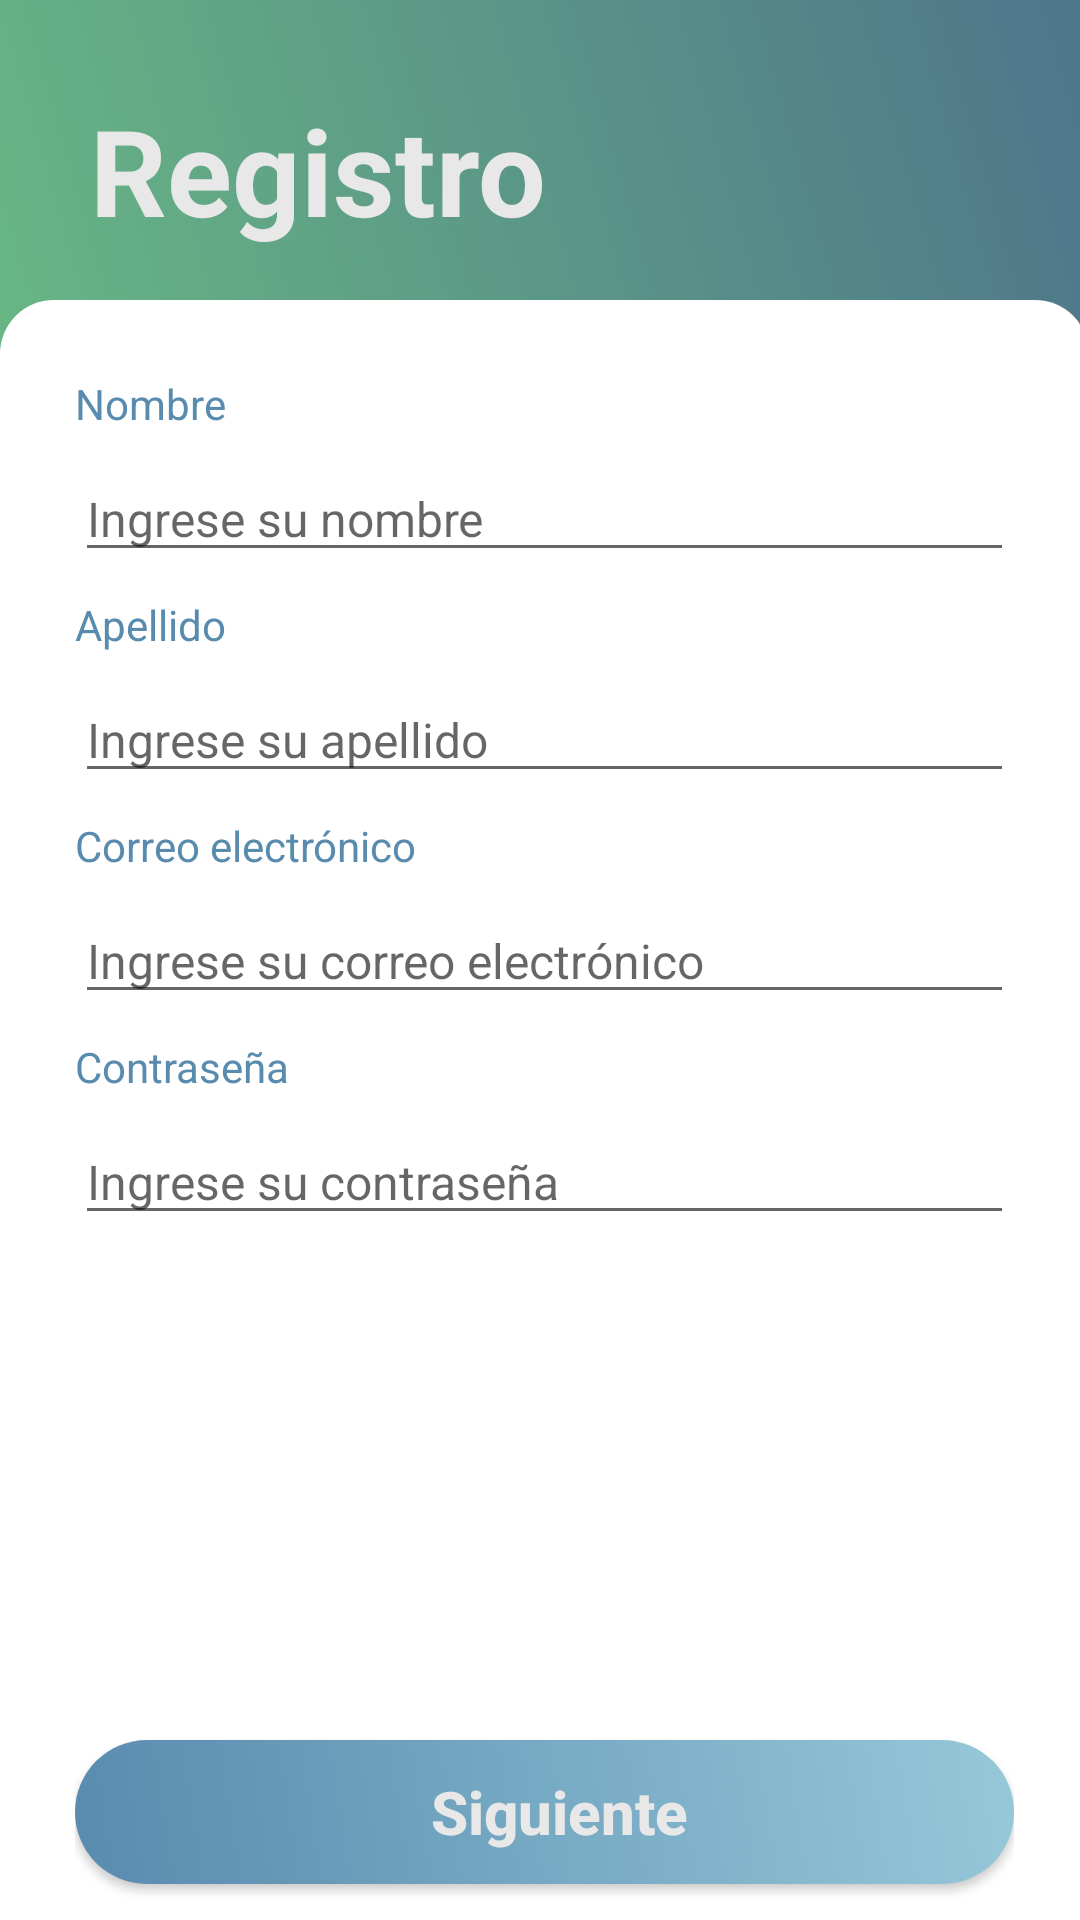

Produce the Android XML layout that renders to this screen, including the resource entries it uses.
<!-- AndroidManifest.xml: application theme AppTheme -->
<!-- res/layout/activity_register.xml -->
<?xml version="1.0" encoding="utf-8"?>
<androidx.constraintlayout.widget.ConstraintLayout xmlns:android="http://schemas.android.com/apk/res/android"
    xmlns:app="http://schemas.android.com/apk/res-auto"
    xmlns:tools="http://schemas.android.com/tools"
    android:layout_width="match_parent"
    android:layout_height="match_parent"
    android:orientation="vertical"
    android:background="@color/white"
    tools:context="com.google.firebase.codelab.UI.RegisterActivity">

    <TextView
        android:id="@+id/text_registro"
        android:layout_width="411dp"
        android:layout_height="117dp"
        android:background="@drawable/gradient_bg"
        android:padding="30sp"
        android:text="Registro"
        android:textColor="@color/platinum"
        android:textSize="40sp"
        android:textStyle="bold"
        app:layout_constraintEnd_toEndOf="parent"
        app:layout_constraintHorizontal_bias="0.0"
        app:layout_constraintStart_toStartOf="parent"
        app:layout_constraintTop_toTopOf="parent" />

    <androidx.constraintlayout.widget.ConstraintLayout
        android:id="@+id/register_container"
        android:layout_width="363dp"
        android:layout_height="593dp"
        android:layout_marginStart="24dp"
        android:layout_marginTop="100dp"
        android:layout_marginEnd="24dp"
        android:background="@drawable/round_button"
        android:elevation="@dimen/default_stroke_width"
        android:padding="25sp"
        android:translationZ="@dimen/default_stroke_width"
        app:layout_constraintBottom_toBottomOf="parent"
        app:layout_constraintEnd_toEndOf="parent"
        app:layout_constraintHorizontal_bias="0.482"
        app:layout_constraintStart_toStartOf="parent"
        app:layout_constraintTop_toTopOf="@+id/text_registro"
        app:layout_constraintVertical_bias="0.0">

        <EditText
            android:id="@+id/editTextTextEmailAddress"
            android:layout_width="match_parent"
            android:layout_height="wrap_content"
            android:layout_marginTop="8dp"
            android:ems="10"
            android:hint="@string/email1"
            android:inputType="textEmailAddress"
            android:textSize="16sp"
            app:layout_constraintEnd_toEndOf="parent"
            app:layout_constraintHorizontal_bias="0.482"
            app:layout_constraintStart_toStartOf="parent"
            app:layout_constraintTop_toBottomOf="@+id/textView5" />

        <TextView
            android:id="@+id/textView5"
            android:layout_width="wrap_content"
            android:layout_height="wrap_content"
            android:layout_marginTop="8dp"
            android:text="@string/email"
            android:textColor="@color/airForce"
            android:textSize="14sp"
            app:layout_constraintEnd_toEndOf="parent"
            app:layout_constraintHorizontal_bias="0.0"
            app:layout_constraintStart_toStartOf="parent"
            app:layout_constraintTop_toBottomOf="@+id/editTextTextPersonName2" />

        <TextView
            android:id="@+id/textView8"
            android:layout_width="wrap_content"
            android:layout_height="wrap_content"
            android:layout_marginTop="8dp"
            android:text="@string/lastname"
            android:textColor="@color/airForce"
            android:textSize="14sp"
            app:layout_constraintEnd_toEndOf="parent"
            app:layout_constraintHorizontal_bias="0.0"
            app:layout_constraintStart_toStartOf="parent"
            app:layout_constraintTop_toBottomOf="@+id/editTextTextPersonName" />

        <EditText
            android:id="@+id/editTextTextPersonName"
            android:layout_width="match_parent"
            android:layout_height="wrap_content"
            android:layout_marginTop="8dp"
            android:ems="10"
            android:hint="@string/name1"
            android:inputType="textPersonName"
            android:textSize="16sp"
            app:layout_constraintEnd_toEndOf="parent"
            app:layout_constraintHorizontal_bias="0.482"
            app:layout_constraintStart_toStartOf="parent"
            app:layout_constraintTop_toBottomOf="@+id/text_genero" />

        <EditText
            android:id="@+id/editTextTextPassword"
            android:layout_width="match_parent"
            android:layout_height="wrap_content"
            android:layout_marginTop="8dp"
            android:ems="10"
            android:hint="@string/pass1"
            android:inputType="textPassword"
            android:textSize="16sp"
            app:layout_constraintEnd_toEndOf="parent"
            app:layout_constraintHorizontal_bias="0.476"
            app:layout_constraintStart_toStartOf="parent"
            app:layout_constraintTop_toBottomOf="@+id/textView6" />

        <TextView
            android:id="@+id/text_genero"
            android:layout_width="wrap_content"
            android:layout_height="wrap_content"
            android:text="@string/name"
            android:textColor="@color/airForce"
            android:textSize="14sp"
            app:layout_constraintEnd_toEndOf="parent"
            app:layout_constraintHorizontal_bias="0.0"
            app:layout_constraintStart_toStartOf="parent"
            app:layout_constraintTop_toTopOf="parent" />

        <EditText
            android:id="@+id/editTextTextPersonName2"
            android:layout_width="match_parent"
            android:layout_height="wrap_content"
            android:layout_marginTop="8dp"
            android:ems="10"
            android:hint="Ingrese su apellido"
            android:inputType="textPersonName"
            android:textSize="16sp"
            app:layout_constraintEnd_toEndOf="parent"
            app:layout_constraintHorizontal_bias="0.482"
            app:layout_constraintStart_toStartOf="parent"
            app:layout_constraintTop_toBottomOf="@+id/textView8" />

        <TextView
            android:id="@+id/textView6"
            android:layout_width="wrap_content"
            android:layout_height="wrap_content"
            android:layout_marginTop="8dp"
            android:text="@string/pass"
            android:textColor="@color/airForce"
            android:textSize="14sp"
            app:layout_constraintEnd_toEndOf="parent"
            app:layout_constraintHorizontal_bias="0.0"
            app:layout_constraintStart_toStartOf="parent"
            app:layout_constraintTop_toBottomOf="@+id/editTextTextEmailAddress" />

        <Button
            android:id="@+id/button_siguiente"
            android:layout_width="match_parent"
            android:layout_height="wrap_content"
            android:layout_marginBottom="40dp"
            android:background="@drawable/round_button2"
            android:text="Siguiente"
            android:textAllCaps="false"
            android:textColor="@color/platinum"
            android:textSize="20sp"
            android:textStyle="bold"
            app:layout_constraintBottom_toBottomOf="parent"
            app:layout_constraintEnd_toEndOf="parent"
            app:layout_constraintStart_toStartOf="parent"/>
    </androidx.constraintlayout.widget.ConstraintLayout>


</androidx.constraintlayout.widget.ConstraintLayout>
<!-- resources referenced by this layout -->
<resources>
  <color name="airForce">#588BAE</color>
  <color name="platinum">#E8E8E8</color>
  <color name="white">#FFF</color>
  <!-- drawable gradient_bg (drawable) -->
  <?xml version="1.0" encoding="utf-8"?>
  <shape
  xmlns:android="http://schemas.android.com/apk/res/android"
  android:shape="rectangle">
  <gradient
      android:startColor="#68B684"
      android:endColor="#4a6d8c"
      android:angle="45"/>
  
  </shape>
  <!-- drawable round_button (drawable-v24) -->
  <?xml version="1.0" encoding="utf-8"?>
  <shape xmlns:android="http://schemas.android.com/apk/res/android">
      <corners android:radius="18sp"/>
      <solid android:color="#FFF"/>
      <padding android:left="10sp"
          android:top="5sp"
          android:bottom="5sp"/>
  
  </shape>
  <!-- drawable round_button2 (drawable) -->
  <?xml version="1.0" encoding="utf-8"?>
  <shape xmlns:android="http://schemas.android.com/apk/res/android">
      <corners android:radius="25sp"/>
      <gradient
          android:startColor="@color/airForce"
          android:endColor="@color/sky"
          android:angle="45"/>
      <padding android:left="10sp"
          android:top="5sp"
          android:bottom="5sp"/>
  </shape>
  <string name="email">Correo electrónico</string>
  <string name="email1">Ingrese su correo electrónico</string>
  <string name="lastname">Apellido</string>
  <string name="name">Nombre</string>
  <string name="name1">Ingrese su nombre</string>
  <string name="pass">Contraseña</string>
  <string name="pass1">Ingrese su contraseña</string>
  <style name="AppTheme" parent="Theme.AppCompat.Light.NoActionBar">
          
          <item name="colorPrimary">@color/colorPrimary</item>
          <item name="colorPrimaryDark">@color/colorPrimaryDark</item>
          <item name="colorAccent">@color/colorAccent</item>
      </style>
  <color name="sky">#95C8D8</color>
  <color name="colorPrimary">#129946</color>
  <color name="colorPrimaryDark">#129946</color>
  <color name="colorAccent">#FF4081</color>
</resources>
